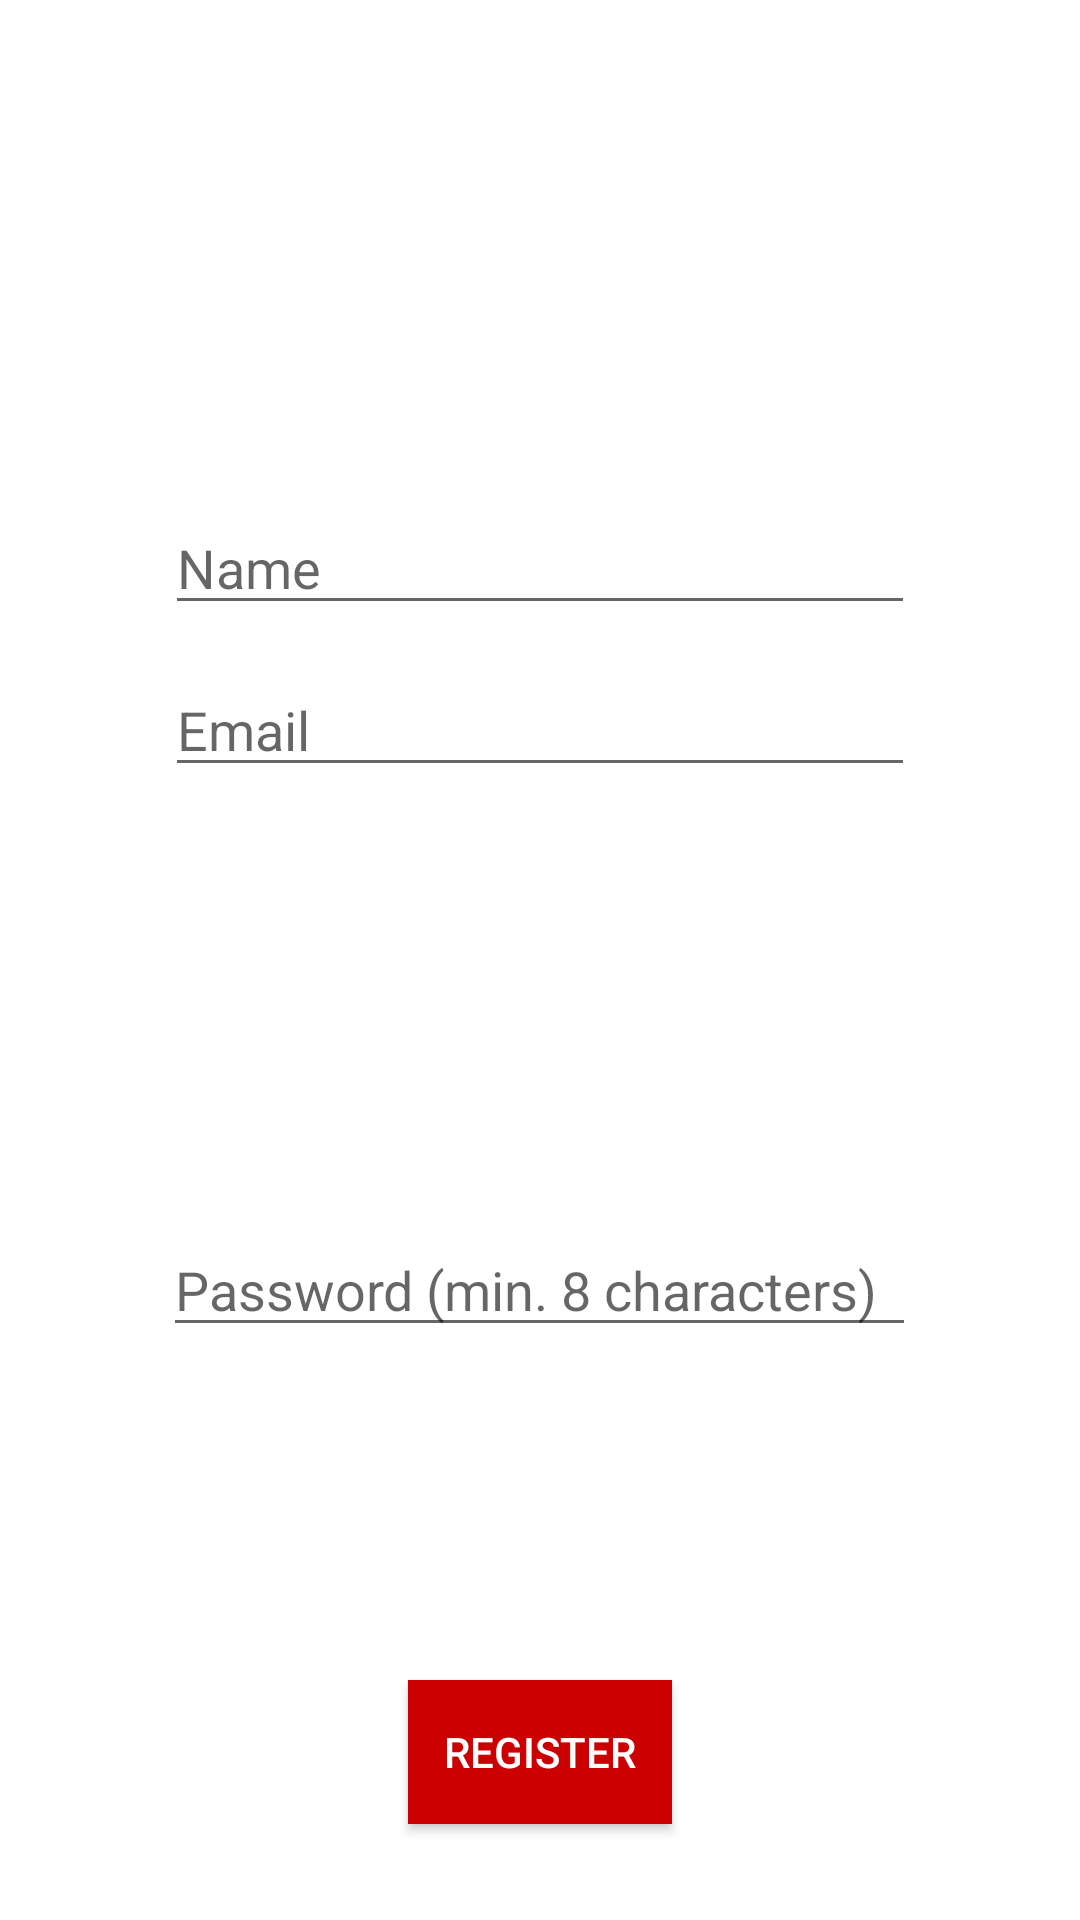

Produce the Android XML layout that renders to this screen, including the resource entries it uses.
<!-- AndroidManifest.xml: application theme AppTheme -->
<!-- res/layout/activity_signup.xml -->
<?xml version="1.0" encoding="utf-8"?>
<RelativeLayout xmlns:android="http://schemas.android.com/apk/res/android"
    xmlns:app="http://schemas.android.com/apk/res-auto"
    xmlns:tools="http://schemas.android.com/tools"
    android:layout_width="match_parent"
    android:layout_height="match_parent"
    android:background="#ffff"
    tools:context=".signup">

    <EditText
        android:id="@+id/name"
        android:layout_width="250dp"
        android:layout_height="wrap_content"
        android:layout_alignParentTop="true"
        android:layout_centerHorizontal="true"
        android:layout_marginTop="167dp"
        android:ems="10"
        android:hint="Name"
        android:inputType="textPersonName" />

    <EditText
        android:id="@+id/pass"
        android:layout_width="251dp"
        android:layout_height="wrap_content"
        android:layout_alignParentBottom="true"
        android:layout_centerHorizontal="true"
        android:layout_marginBottom="191dp"
        android:ems="10"
        android:hint="Password (min. 8 characters)"
        android:inputType="textPassword" />

    <Button
        android:id="@+id/button3"
        android:layout_width="wrap_content"
        android:layout_height="wrap_content"
        android:layout_alignParentBottom="true"
        android:layout_centerHorizontal="true"

        android:layout_marginBottom="32dp"
        android:background="#cc0000"
        android:text="Register"
        android:textColor="#ffffff" />

    <ImageView
        android:id="@+id/imageView4"
        android:layout_width="match_parent"
        android:layout_height="115dp"

        android:layout_alignParentTop="true"
        android:layout_centerHorizontal="true"
        android:layout_marginTop="29dp"
        app:srcCompat="@drawable/jcf" />

    <EditText
        android:id="@+id/user"
        android:layout_width="250dp"
        android:layout_height="wrap_content"
        android:layout_alignParentTop="true"
        android:layout_centerHorizontal="true"
        android:layout_marginTop="221dp"
        android:ems="10"
        android:hint="Email" />

</RelativeLayout>
<!-- resources referenced by this layout -->
<resources>
  <style name="AppTheme" parent="Theme.AppCompat.Light.DarkActionBar">
          
          <item name="colorPrimary">@android:color/holo_red_dark</item>
          <item name="colorPrimaryDark">@color/colorPrimaryDark</item>
          <item name="colorAccent">@android:color/black</item>
      </style>
  <!-- not gathered from this repository: default colours our renderer supplied (Android Studio template values) -->
  <color name="colorPrimaryDark">#FF3700B3</color>
</resources>
